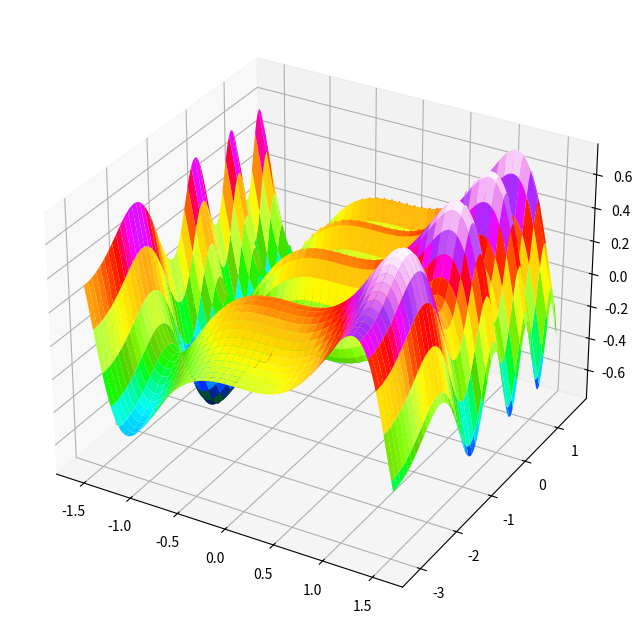

Generate this figure with matplotlib:
import numpy as np
import matplotlib.pyplot as plt

def f(x,y): return 0.5*np.sin(x**3) + 0.25*np.sin((y + np.pi)**2)

n = 100
x = np.linspace(-np.pi/2,np.pi/2,n)
y = np.linspace(-np.pi,np.pi/2,n)

xx, yy = np.meshgrid(np.arange(-np.pi/2, np.pi/2, 0.02),
                     np.arange(-np.pi, np.pi/2, 0.02))

Z = np.asarray(f(xx, yy))

plt.rcParams["figure.figsize"] = (10,8)
ax = plt.axes(projection ='3d')

ax.plot_surface(xx, yy, Z, cmap='gist_ncar')

plt.show()


